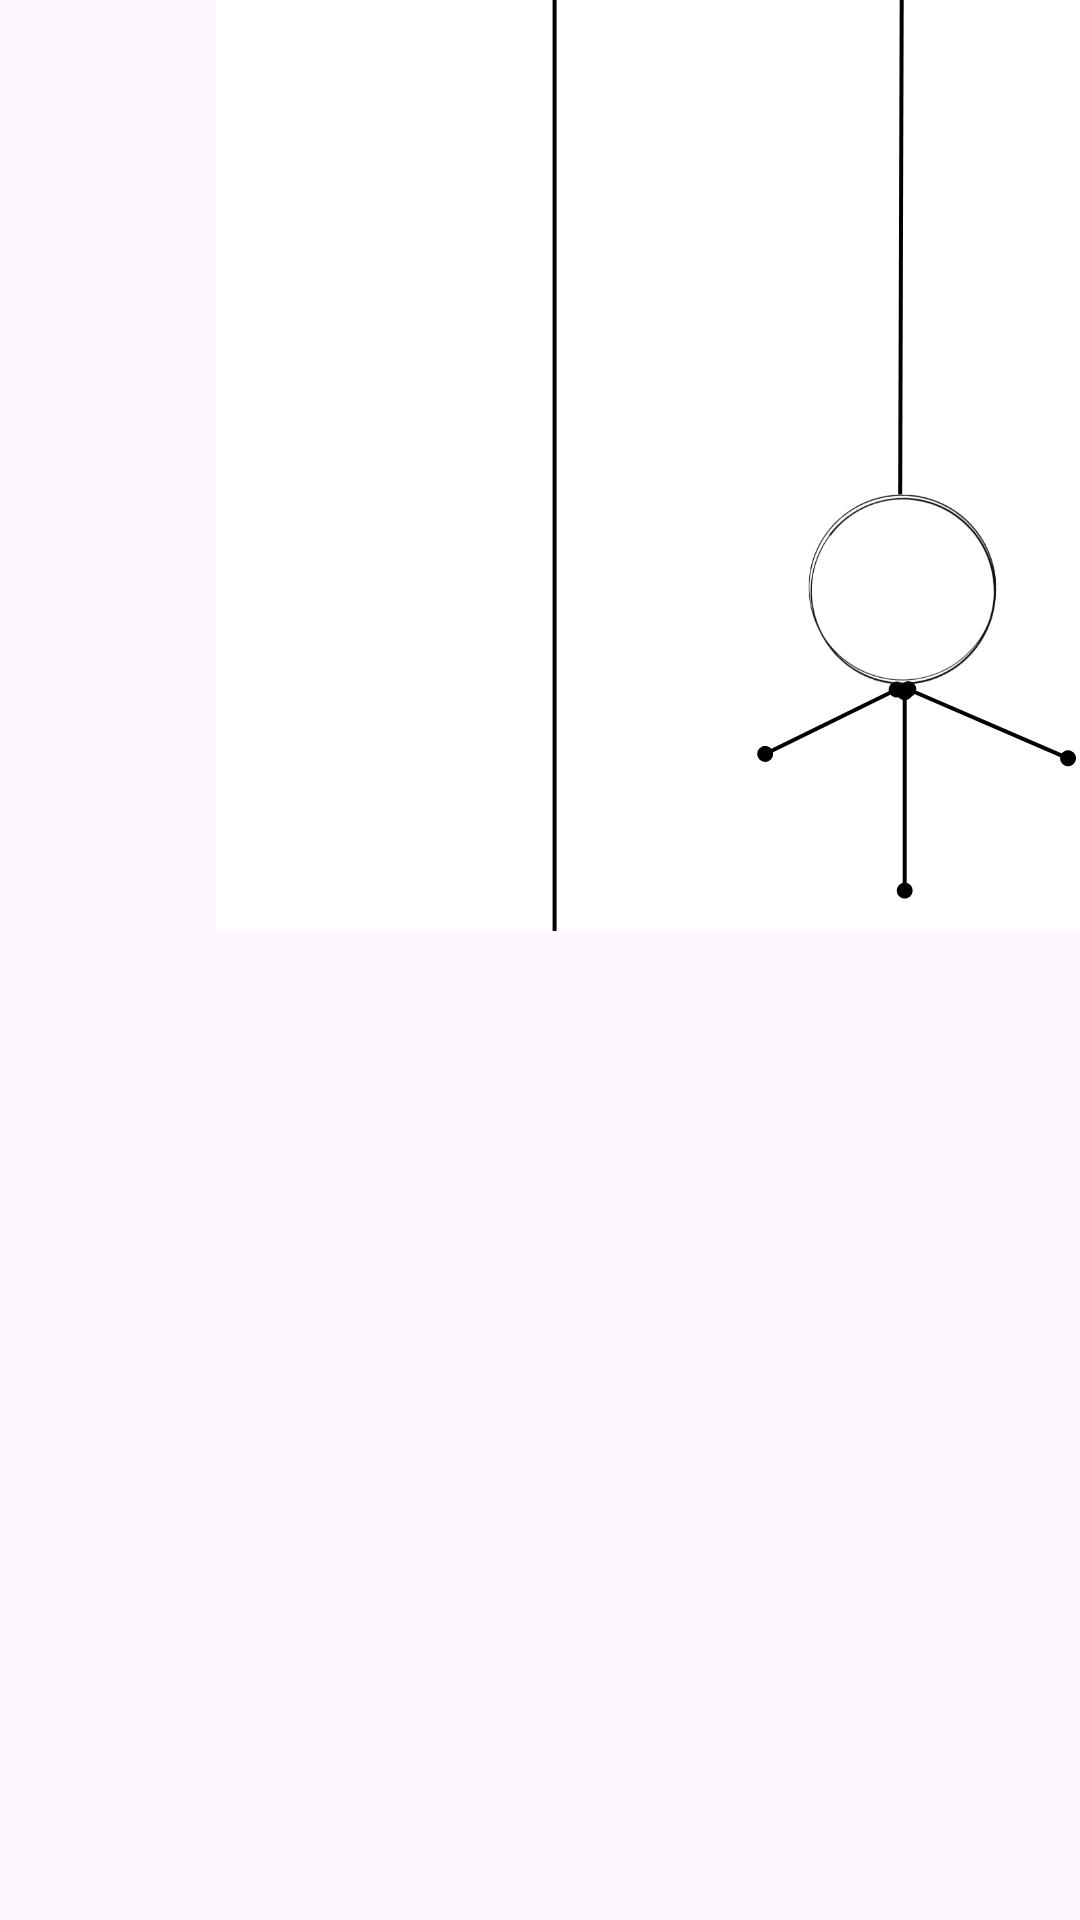

Here is an Android app screen rendered from its layout file. Give the layout XML and the strings, colors and styles it references.
<!-- AndroidManifest.xml: application theme Theme.Gra -->
<!-- res/layout/img_1.xml -->
<?xml version="1.0" encoding="utf-8"?>
<androidx.constraintlayout.widget.ConstraintLayout xmlns:android="http://schemas.android.com/apk/res/android"
    xmlns:app="http://schemas.android.com/apk/res-auto"
    xmlns:tools="http://schemas.android.com/tools"
    android:layout_width="match_parent"
    android:layout_height="match_parent">

    <ImageView
        android:id="@+id/imageView6"
        android:layout_width="wrap_content"
        android:layout_height="wrap_content"
        android:layout_marginStart="72dp"
        android:layout_marginBottom="190dp"
        app:layout_constraintBottom_toBottomOf="parent"
        app:layout_constraintStart_toStartOf="parent"
        app:srcCompat="@drawable/img_1" />
</androidx.constraintlayout.widget.ConstraintLayout>
<!-- resources referenced by this layout -->
<resources>
  <!-- drawable img_1: png bitmap (drawable, 29696 bytes) -->
  <style name="Theme.Gra" parent="Base.Theme.Gra" />
  <style name="Base.Theme.Gra" parent="Theme.Material3.DayNight.NoActionBar">
          
          
      </style>
</resources>
